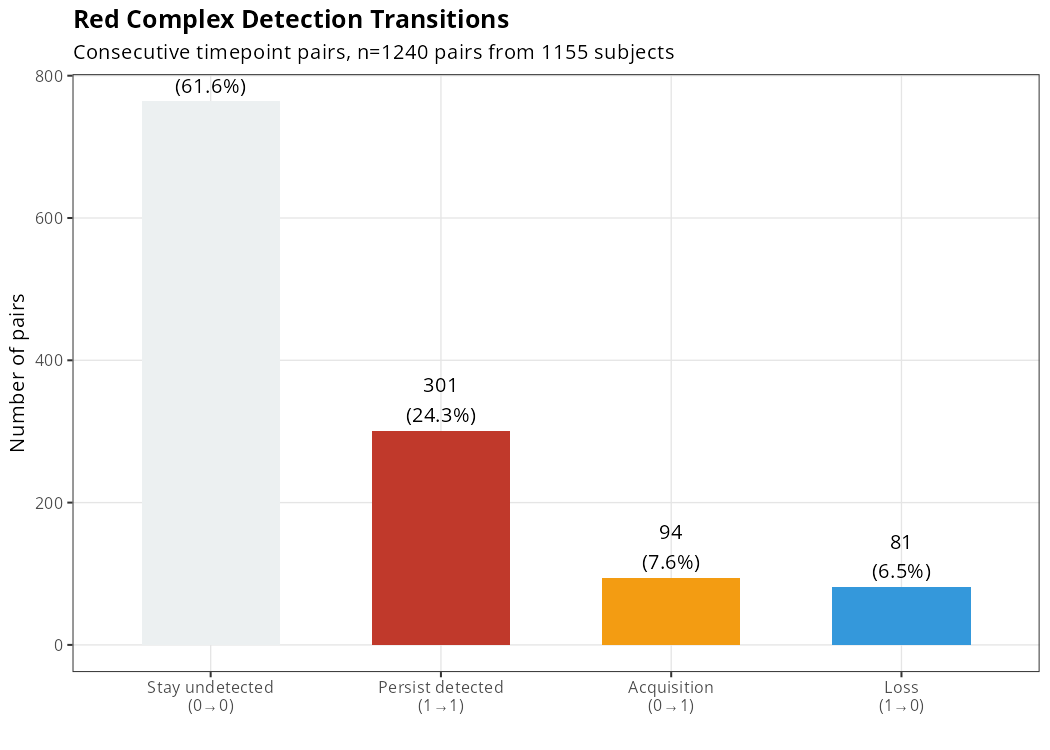

Source data for this figure (header and first rows):
transition, count, pct
Stay undetected?(0→0), 764, 61.61
Persist detected?(1→1), 301, 24.27
Acquisition?(0→1), 94, 7.581
Loss?(1→0), 81, 6.532
